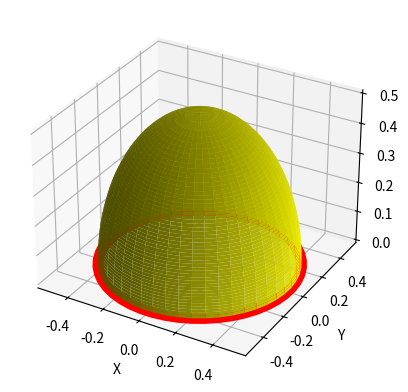

Python code for this plot:
import numpy as np
import matplotlib.pyplot as plt
from mpl_toolkits.mplot3d import Axes3D

def draw_conical_hat(ax):
    # Conical hat data
    r_hat = np.linspace(0, 1, 100)
    theta_hat, r_hat = np.meshgrid(np.linspace(0, 2*np.pi, 50), r_hat)
    x_hat = .50 * np.sqrt(1 - r_hat**2) * np.sin(theta_hat)
    y_hat = .50 * np.sqrt(1 - r_hat**2) * np.cos(theta_hat)
    z_hat = .5 * r_hat

    # Plot conical hat
    ax.plot_surface(x_hat, y_hat, z_hat, color='yellow')

    # Circular base data
    hat_radius = .5
    theta_circle = np.linspace(0, 2*np.pi, 50)
    x_circle = hat_radius * np.sin(theta_circle)
    y_circle = hat_radius * np.cos(theta_circle)
    z_circle = np.zeros_like(theta_circle)

    # Plot circular base
    ax.plot(x_circle, y_circle, z_circle, color='red', linewidth=2*4)

def main():
    # Create figure and 3D axes object
    fig = plt.figure()
    ax = fig.add_subplot(111, projection='3d')

    # Draw conical hat and circular base
    draw_conical_hat(ax)

    # Set axis labels
    ax.set_xlabel('X')
    ax.set_ylabel('Y')
    ax.set_zlabel('Z')

    # Show the plot
    plt.show()

if __name__ == "__main__":
    main()
